Labelled photos from "data", an image-classification folder in Zion74/PV-panel-classification. The possible labels are: no ash, little ash, fully covered in ash.

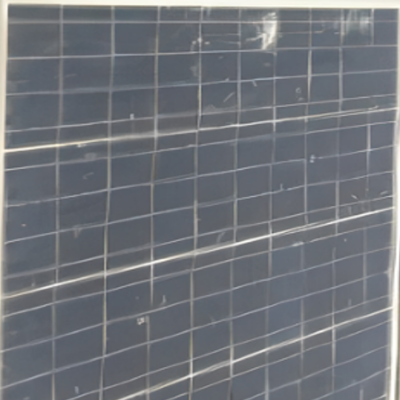
Label: little ash

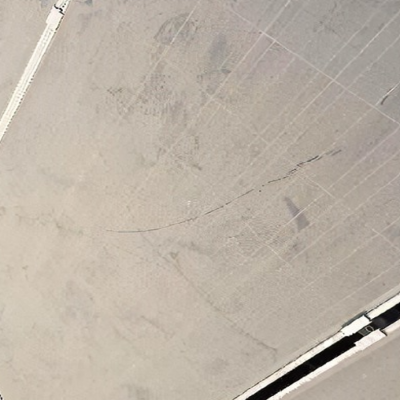
Label: fully covered in ash

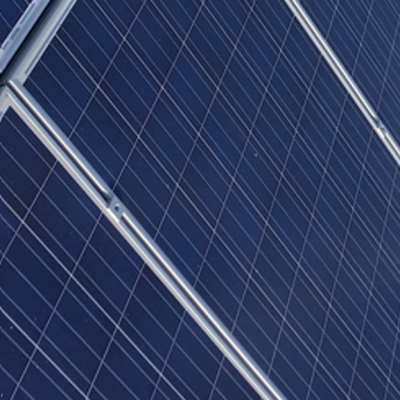
Label: no ash

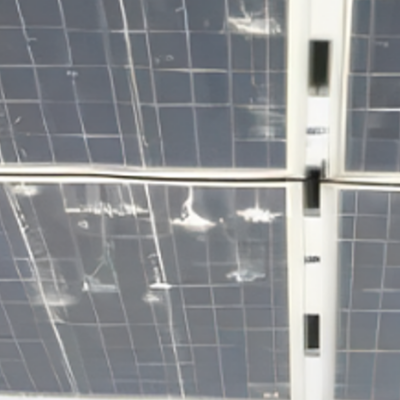
Label: little ash

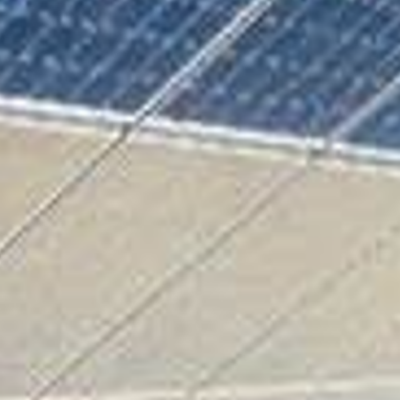
Label: fully covered in ash

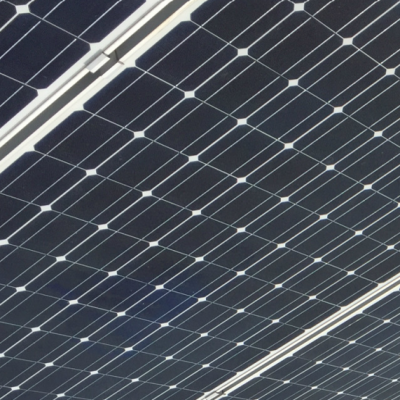
Label: no ash
